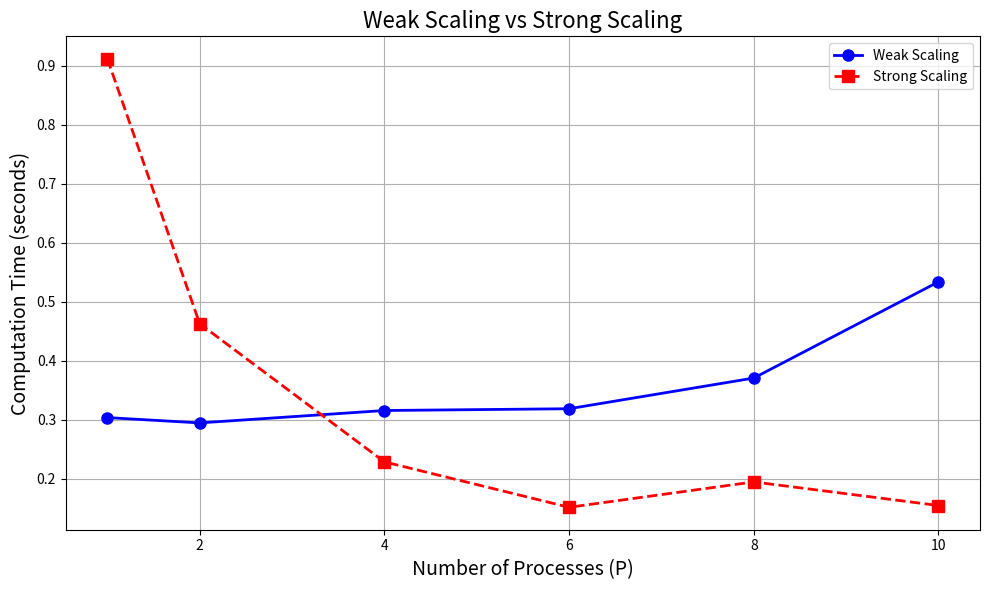

Reproduce this figure in Python.
import matplotlib.pyplot as plt

# Data for P (Number of Processes)
P = [1, 2, 4, 6, 8, 10]

# Weak Scaling Times
weak_scaling = [0.304, 0.295, 0.316, 0.319, 0.371, 0.534]

# Strong Scaling Times
strong_scaling = [0.912, 0.463, 0.229, 0.152, 0.195, 0.155]

# Create the plot
plt.figure(figsize=(10, 6))

# Plotting Weak Scaling
plt.plot(P, weak_scaling, label='Weak Scaling', marker='o', color='b', linestyle='-', linewidth=2, markersize=8)

# Plotting Strong Scaling
plt.plot(P, strong_scaling, label='Strong Scaling', marker='s', color='r', linestyle='--', linewidth=2, markersize=8)

# Adding labels and title
plt.xlabel('Number of Processes (P)', fontsize=14)
plt.ylabel('Computation Time (seconds)', fontsize=14)
plt.title('Weak Scaling vs Strong Scaling', fontsize=16)

# Adding grid
plt.grid(True)

# Adding legend
plt.legend()

# Show the plot
plt.tight_layout()
plt.show()
